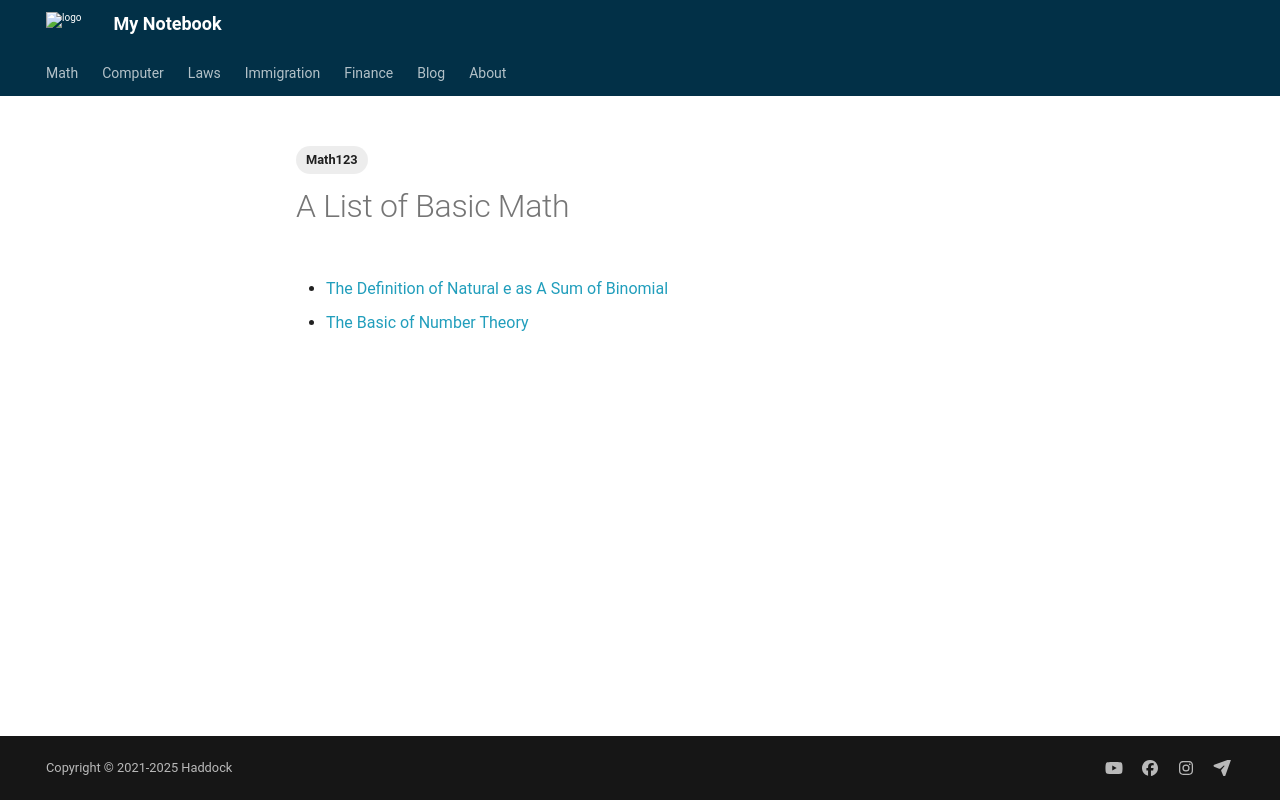

repository: Larry-Cui/notebook · page: math/math123/math123/index.html · generator: mkdocs

---
layout: post
title: Math123
date: 2024-2-13
categories: Eng
tags:
  - Math123
---

# A List of Basic Math

- [The Definition of Natural e as A Sum of Binomial](https://drive.google.com/file/d/12GLtyGXjpRNgDbHRXfc-zRNRHy5ODCsg/view?usp=sharing){:target="\_blank"}

- [The Basic of Number Theory](/math/math123/2022-9-03-number){:target="\_blank"}
